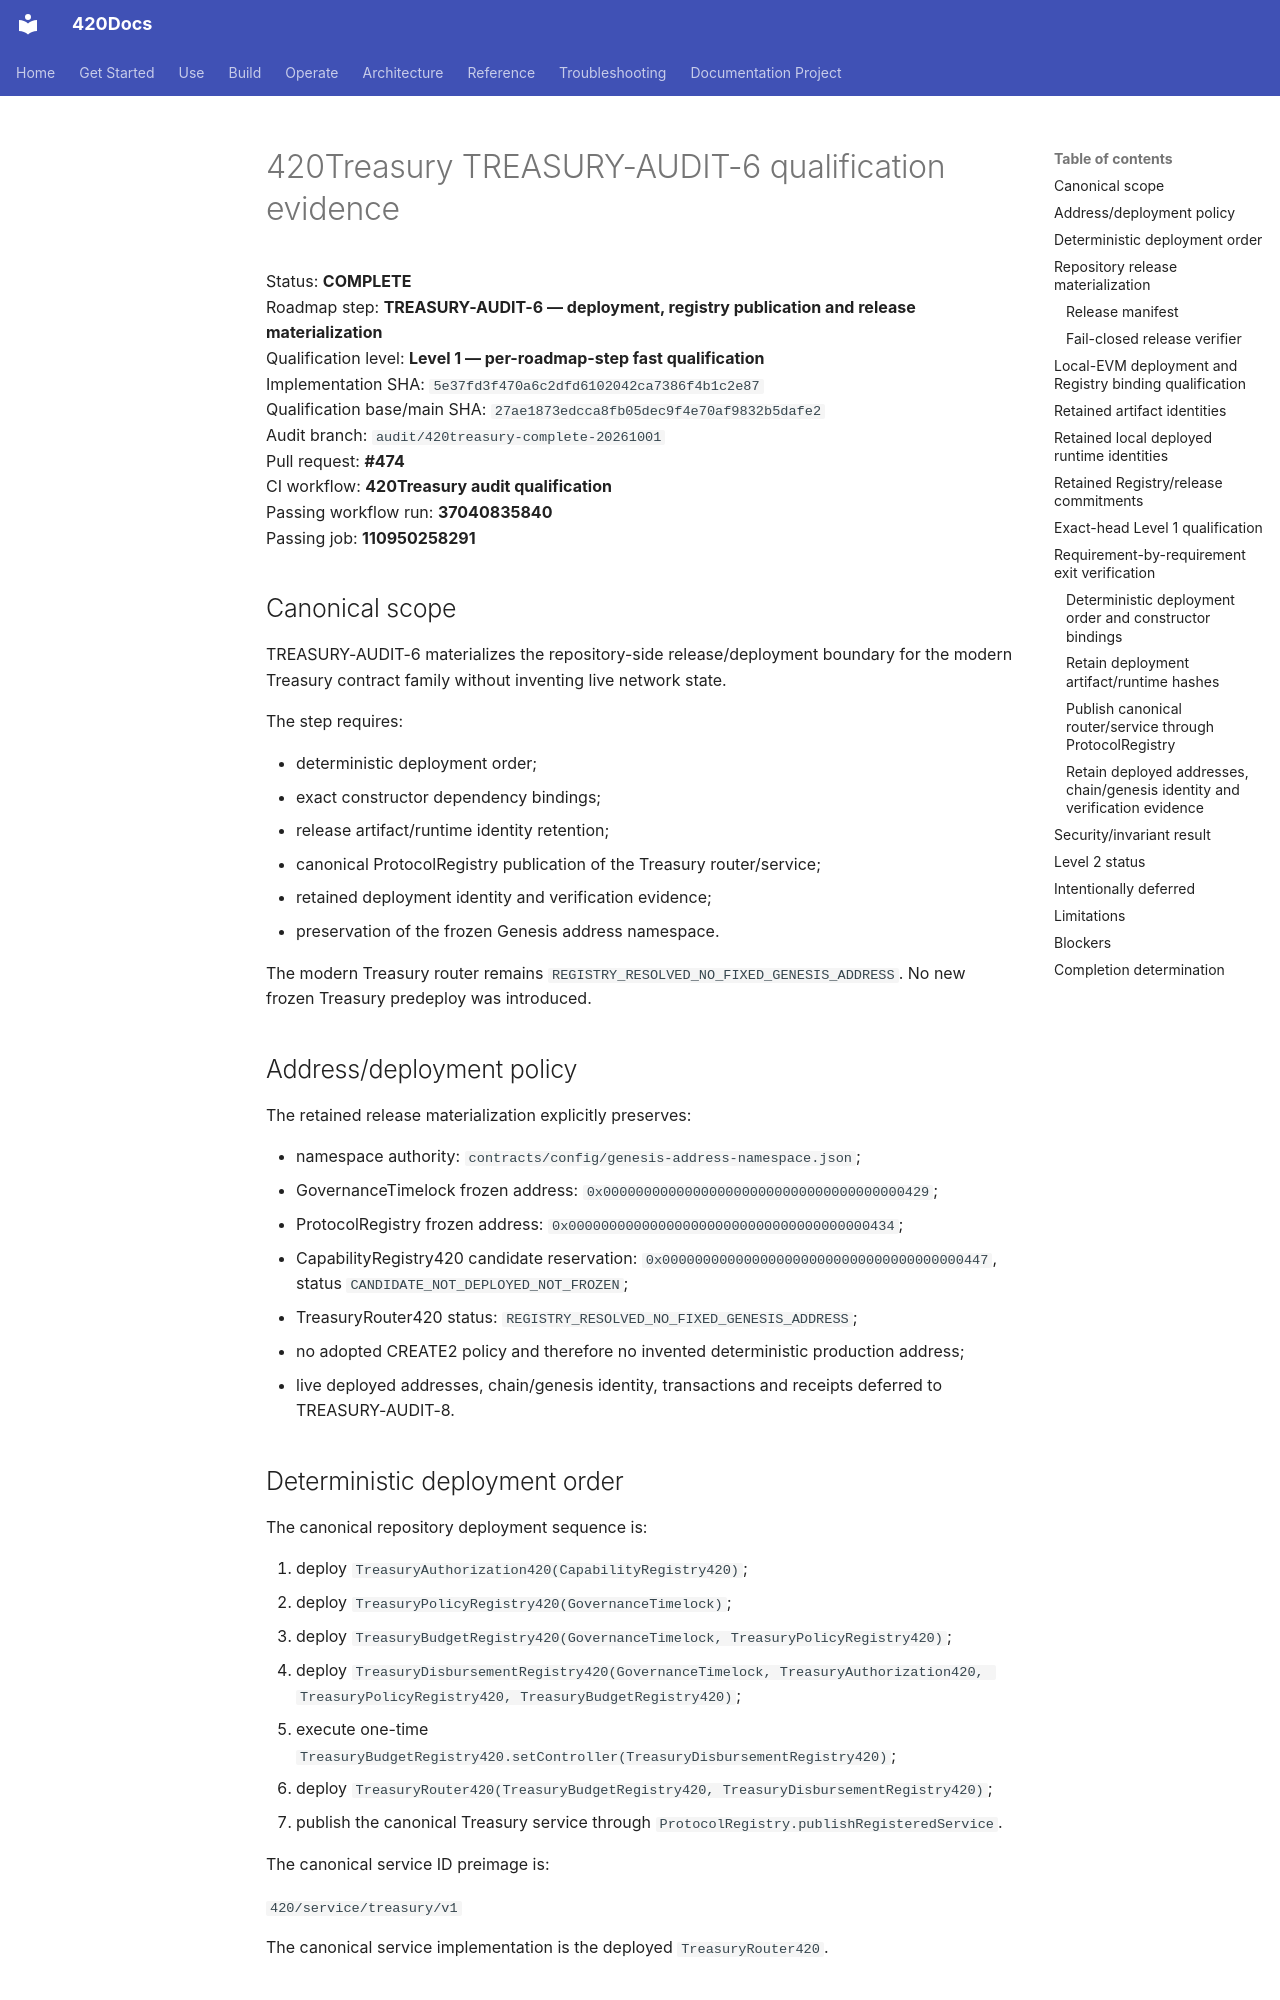

repository: abvhiael/420-integrated-v0.1 · page: audit/420TREASURY-AUDIT-6-QUALIFICATION/index.html · generator: mkdocs

# 420Treasury TREASURY-AUDIT-6 qualification evidence

Status: **COMPLETE**  
Roadmap step: **TREASURY-AUDIT-6 — deployment, registry publication and release materialization**  
Qualification level: **Level 1 — per-roadmap-step fast qualification**  
Implementation SHA: `5e37fd3f470a6c2dfd6102042ca7386f4b1c2e87`  
Qualification base/main SHA: `27ae1873edcca8fb05dec9f4e70af9832b5dafe2`  
Audit branch: `audit/420treasury-complete-20261001`  
Pull request: **#474**  
CI workflow: **420Treasury audit qualification**  
Passing workflow run: **37040835840**  
Passing job: **110950258291**

## Canonical scope

TREASURY-AUDIT-6 materializes the repository-side release/deployment boundary for the modern Treasury contract family without inventing live network state.

The step requires:

- deterministic deployment order;
- exact constructor dependency bindings;
- release artifact/runtime identity retention;
- canonical ProtocolRegistry publication of the Treasury router/service;
- retained deployment identity and verification evidence;
- preservation of the frozen Genesis address namespace.

The modern Treasury router remains `REGISTRY_RESOLVED_NO_FIXED_GENESIS_ADDRESS`. No new frozen Treasury predeploy was introduced.

## Address/deployment policy

The retained release materialization explicitly preserves:

- namespace authority: `contracts/config/genesis-address-namespace.json`;
- GovernanceTimelock frozen address: `0x0000000000000000000000000000000000000429`;
- ProtocolRegistry frozen address: `0x0000000000000000000000000000000000000434`;
- CapabilityRegistry420 candidate reservation: `0x0000000000000000000000000000000000000447`, status `CANDIDATE_NOT_DEPLOYED_NOT_FROZEN`;
- TreasuryRouter420 status: `REGISTRY_RESOLVED_NO_FIXED_GENESIS_ADDRESS`;
- no adopted CREATE2 policy and therefore no invented deterministic production address;
- live deployed addresses, chain/genesis identity, transactions and receipts deferred to TREASURY-AUDIT-8.

## Deterministic deployment order

The canonical repository deployment sequence is:

1. deploy `TreasuryAuthorization420(CapabilityRegistry420)`;
2. deploy `TreasuryPolicyRegistry420(GovernanceTimelock)`;
3. deploy `TreasuryBudgetRegistry420(GovernanceTimelock, TreasuryPolicyRegistry420)`;
4. deploy `TreasuryDisbursementRegistry420(GovernanceTimelock, TreasuryAuthorization420, TreasuryPolicyRegistry420, TreasuryBudgetRegistry420)`;
5. execute one-time `TreasuryBudgetRegistry420.setController(TreasuryDisbursementRegistry420)`;
6. deploy `TreasuryRouter420(TreasuryBudgetRegistry420, TreasuryDisbursementRegistry420)`;
7. publish the canonical Treasury service through `ProtocolRegistry.publishRegisteredService`.

The canonical service ID preimage is:

`420/service/treasury/v1`

The canonical service implementation is the deployed `TreasuryRouter420`.
